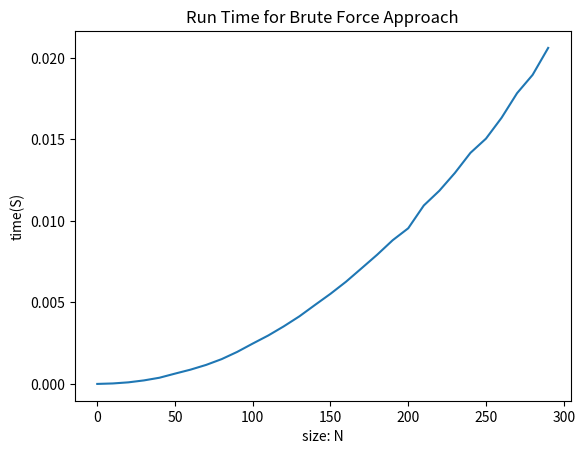
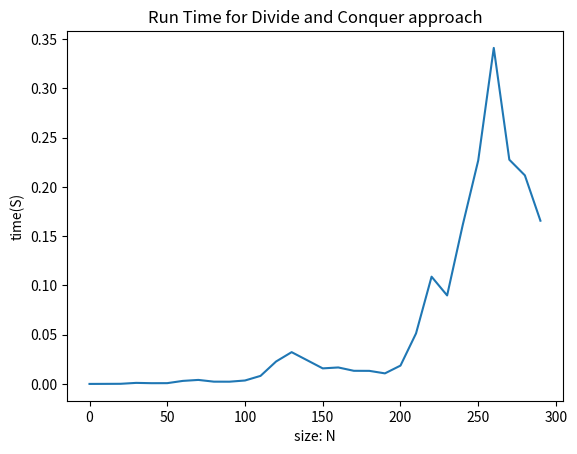
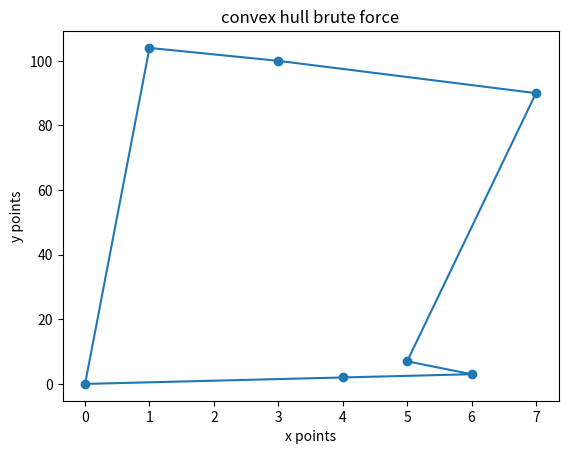

Here is the Python script that generated these plots, in order:
import numpy as np
import pandas as pd
import time
from random import randint
from math import sqrt
import matplotlib.pyplot as plt
### global section.

plt.close("all")
#test points 
points = [(0,0),(4,2),(6,3),(5,7),(3,100),(1,104),(7,90)]

#random points for complexity measurement
randomPoints  = [(randint(0, 1000),randint(0, 1000)) for i in range(1000)]

#this algorithm runs the distance formula on two points.
def distance(a,b):
    diffX = a[0]-b[0]
    diffY = a[1]-b[1]
    #print("diff x is " + str(diffX * diffX))
    #print("diff y is " + str(diffY * diffY))
    dist = sqrt(diffX*diffX + diffY*diffY)
    return dist

# minimum distance should be (4,2) to (6,3) or 
# sqrt (5) or about 2.23606

###problem 1

'''
This problem involves using a Brute-Force approach to finding 
the closest distance between two points in a graph.:
'''
def bruteForceSmallestDistance(pts):
     #take one point then compare to all other points
     # then take the next point and compare to 
     # the following points
     # biggest integer value]
     minimum = 2147483647
     ArrSize = len(pts)
     #print("length of points is " + str(len(pts)))
     for i in range(ArrSize):
         for j in range(i+1,ArrSize):
             #print("i point is " + str(pts[i]))
             #print("j point is " + str(pts[j]))
             if distance(pts[i],pts[j]) < minimum:
                minimum = distance(pts[i],pts[j])
     return minimum   

def timeBruteForceSmallestDistance():
    times = []
    for x in range(0,300,10):
        start_time = time.time()
        list2 = bruteForceSmallestDistance(randomPoints[0:x])
        elapsed_time = time.time()-start_time
        times.append(elapsed_time)
    
    return times

'''
Idea of this approach is to look at all distances that we can find 
in a graph between two points and simply select the minimum.
'''



### problem 2

'''
This problem requires that we find the smallest distance between two points
but instead of Brute-Force, we are going to use a Divide and Conquer 
algorithm.
'''

def shortestDistStrip(pts,dist):
    Size = len(pts)
    minimum = 2147483647
    List = []
    #look through set, check to see that the y values are of a certain distance less than dist.
    for i in range(Size):
        j = i + 1
        while j < Size and (pts[i][1]-pts[j][1] < dist):
            List.append(distance(pts[j],pts[i]))
            j = j + 1
    if len(List) > 0:
        minimum = min(List)
    return minimum

def DnCShortestDistance(half,ySortedPts,n):
    Size = len(half)
    minimum = 2147483647
    minimumLeft = 2147483647
    minimumRight = 2147483647
    minimumStrip = 2147483647
    #initializing all the lists
    leftList = []
    rightList = []
    stripList = []


    if n <= 3:
        return bruteForceSmallestDistance(half)
    '''
    if Size >= 5:
        #size of intersection is 5. for 5 points.
        print("size of intersection is 5")
        middleList = [(0,0)] * 5
    else:
        print("size of intersection is " + str(Size))
        middleList = [(0,0)] * Size
        #size of intersection is amount of points there are.
    '''

    # need to sort by X first

    # need to find the middle x position
    mid = n // 2
    midPoint = half[mid]
    # #defining the lists to the points
    #sortedX = pts.sorted(pts, key = lambda x: x[0])
    # do I need to recursively keep breaking it down in half or just brute force the left and the right.
    leftList = half[:mid]
    rightList = half[mid:]
    minimumLeft = DnCShortestDistance(leftList,ySortedPts,mid)
    minimumRight = DnCShortestDistance(rightList,ySortedPts,n-mid)
    minimum = min(minimumLeft, minimumRight)
    # finding the starting position of the middle section to look at. 
    beginSpanX = midPoint[0] - minimum
    endingSpanX = midPoint[0] + minimum
    #Use y sorted points
    #check if it is in the span of x and y 
    ySortedPts.reverse()
    # need to find the points in the strip.
    for strip in ySortedPts:
        #check if it is in the span
        if strip[0] <= endingSpanX and strip[0] >= beginSpanX:
            stripList.append(strip)
            #break free if we have our first 5 elements.
            
    minimumStrip = shortestDistStrip(stripList,minimum)
    minimum = min(minimum,minimumStrip)

    #print("The size of left and right respectfully are " + str(len(leftList)) +" " + str(len(rightList)))
    return minimum

def DivideAndConquerDistanceAlgorithm(pts):
    # this code is for sorting before passing to recursion
    pts.sort(key = lambda pts:pts[0])
    xPts = pts[:]
    pts.sort(key = lambda pts:pts[1])
    yPts = pts[:]
    minDist = DnCShortestDistance(xPts,yPts,len(xPts))
    return minDist


def timeDnCShortestDistance():
    times = []
    
    for x in range(0,300,10):
        start_time = time.time()
        list2 = DivideAndConquerDistanceAlgorithm(randomPoints[0:x])
        elapsed_time = time.time()-start_time
        times.append(elapsed_time)
    return times

#split the set in half.


'''
For this answer, we should break up the set of points into 
the left and the right side, and the cross section side. 
The cross-section side simply uses the fact that we only need
to use the top 5 points AFTER sorting the points by Y
and these are the 5 points in the cross section. This cross
Section is defined by the minimum point after looking at the 
left and right sections. Then using that as a distance D 
between the middle section. So only need to compare the 
5 points there to find the minimum of the cross section. 
After that, then we can compare that minimum to the minimum we 
already found. That min being d. 
'''
### problem 3

'''
for this problem. Shouls look at Convex hull by looking at farthest left 
point, then going through Every single point. A segment is used to represent
the Convex Hull if and only if all other points are on the same side of 
that segment.
'''

def slope(a,b):
    m = (b[1]-a[1])/(b[0]-a[0])
    return m

#y=mx+b so b = y-mx
def findYIntersect(a,m):
    YIntersect = a[1]-m*a[0]
    return YIntersect

def tangentLineCompare(a,b,compare):
    m = slope(a,b)
    const = findYIntersect(a, m)
    bigger = False
    if compare[0]*m + const <= compare[1]:
        bigger = True
    return bigger

def BruteForceConvexHull(pts):
    convexHull = []
    #loop through all segments and make a line between the two.
    # use the y=mx+b
    m = None
    for i in range(len(pts)):
        for j in range(len(pts)):
            if j == i and i >= len(pts) - 1:
                j = 0
            elif j == i and i < len(pts):
                j = i + 1
            if j >= len(pts):
                j = 0
            #find slope
            m = slope(pts[i],pts[j])
            #use slope to find line intersect
            YIntersect = findYIntersect(pts[i], m)
            #for every point that is not i or j
            k = j + 1
            if k >= len(pts):
                k = 0
            bigger = tangentLineCompare(pts[i], pts[j], pts[k])
            #check that every point is checked even if we passed
            #it already.
            cnt = 0
            while cnt < len(pts):
                k = k + 1
                # reset k to check the points before the 
                # line segment.
                # don't want to check the points that we are using
                if k == i or k == j:
                    k = j + 1
                if k >= len(pts):
                    k = 0
                #if the comparison and bigger variable disagree, then this segment is not an end to the complex hull.
                if tangentLineCompare(pts[i], pts[j], pts[k]) != bigger:
                    break      
                cnt = cnt + 1
            # if we reach the end of the while loop without any breaks then all the points are on one side. 
            # so let's add it. 
            if cnt == len(pts):
                if pts[i] not in convexHull:
                    convexHull.append(pts[i])
                if pts[j] not in convexHull:
                    convexHull.append(pts[j])
            cnt = 0
    return convexHull


### problem 4




### problem 5








### running the code


#problem 1. 
print("The smallest distance by brute force is " + str(bruteForceSmallestDistance(points)))
complexityPoints = []
complexityPoints = timeBruteForceSmallestDistance()
#complexityPoints = [0,0]
#complexityPoints[1] = timeDnCShortestDistance()

plt.plot(range(0,300,10),complexityPoints)
#plt.plot(range(2),complexityPoints)
plt.xlabel('size: N')
plt.ylabel('time(S)')
plt.title('Run Time for Brute Force Approach')
plt.show()



# problem 2

print("The smallest distance by Divide and conquer is " + str(DivideAndConquerDistanceAlgorithm(points)))

complexityPoints = []
complexityPoints = timeDnCShortestDistance()
#complexityPoints = [0,0]
#complexityPoints[1] = timeDnCShortestDistance()
plt.plot(range(0,300,10),complexityPoints)
#plt.plot(range(2),complexityPoints)
plt.xlabel('size: N')
plt.ylabel('time(S)')
plt.title('Run Time for Divide and Conquer approach')
plt.show()



# do I need to graph the closest dots???


# definetly have to graph the complex hull



# graphing the points 
xPts = []
yPts = []
for i in range(len(points)):
    xPts.append(points[i][0])
    yPts.append(points[i][1])

plt.scatter(xPts,yPts, marker='o')
'''
df = pd.DataFrame(points,
                    columns= ['x', 'y'])

ax1 = df.plot.scatter(x='x', y='y')
'''



#graphing problem 3


print("the points for the convex hull through brute force is " + str(BruteForceConvexHull(points)))


complexityPoints = []
complexityPoints = BruteForceConvexHull(points)
xPts = []
yPts = []
for i in range(len(BruteForceConvexHull(points))):
    xPts.append(complexityPoints[i][0])
    yPts.append(complexityPoints[i][1])
#complexityPoints = [0,0]
#complexityPoints[1] = timeDnCShortestDistance()
xPts.append(xPts[0])
yPts.append(yPts[0])
plt.plot(xPts,yPts)
#plt.plot(range(2),complexityPoints)

plt.xlabel('x points')
plt.ylabel('y points')
plt.title('convex hull brute force')
plt.show()
